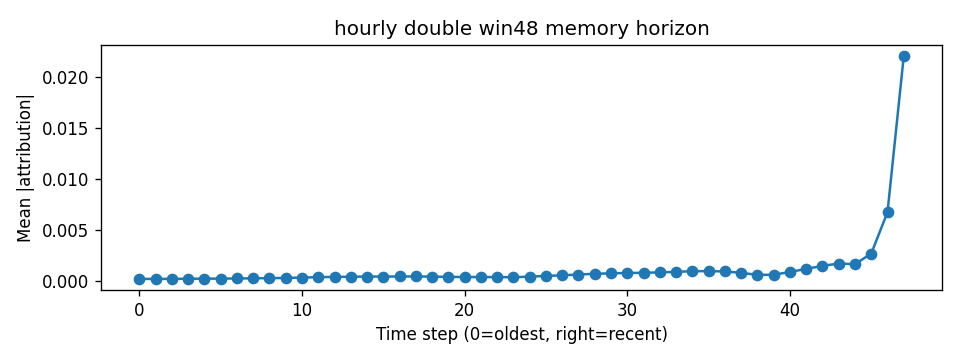

The data file committed next to this chart (first rows):
step, mean_abs_attr
0, 0.0001651
1, 0.0001634
2, 0.0001657
3, 0.0001806
4, 0.0001872
5, 0.0001926
6, 0.0002076
7, 0.0002232
8, 0.0002388
9, 0.0002592
10, 0.0002977
11, 0.0003337
12, 0.0003624
13, 0.0003806
14, 0.0003919
15, 0.0003969
16, 0.0004029
17, 0.0004029
18, 0.0003966
19, 0.0003607
20, 0.0003516
21, 0.0003502
22, 0.0003398
23, 0.0003341
24, 0.0003852
25, 0.0004552
26, 0.0005209
27, 0.0005944
28, 0.0006683
29, 0.0007143
30, 0.0007451
31, 0.0007654
32, 0.0008047
33, 0.0008577
34, 0.000919
35, 0.0009309
36, 0.0008963
37, 0.0007638
38, 0.0005614
39, 0.0005736
40, 0.0008416
41, 0.001152
42, 0.001442
43, 0.001677
44, 0.001604
45, 0.002654
46, 0.006725
47, 0.02207
